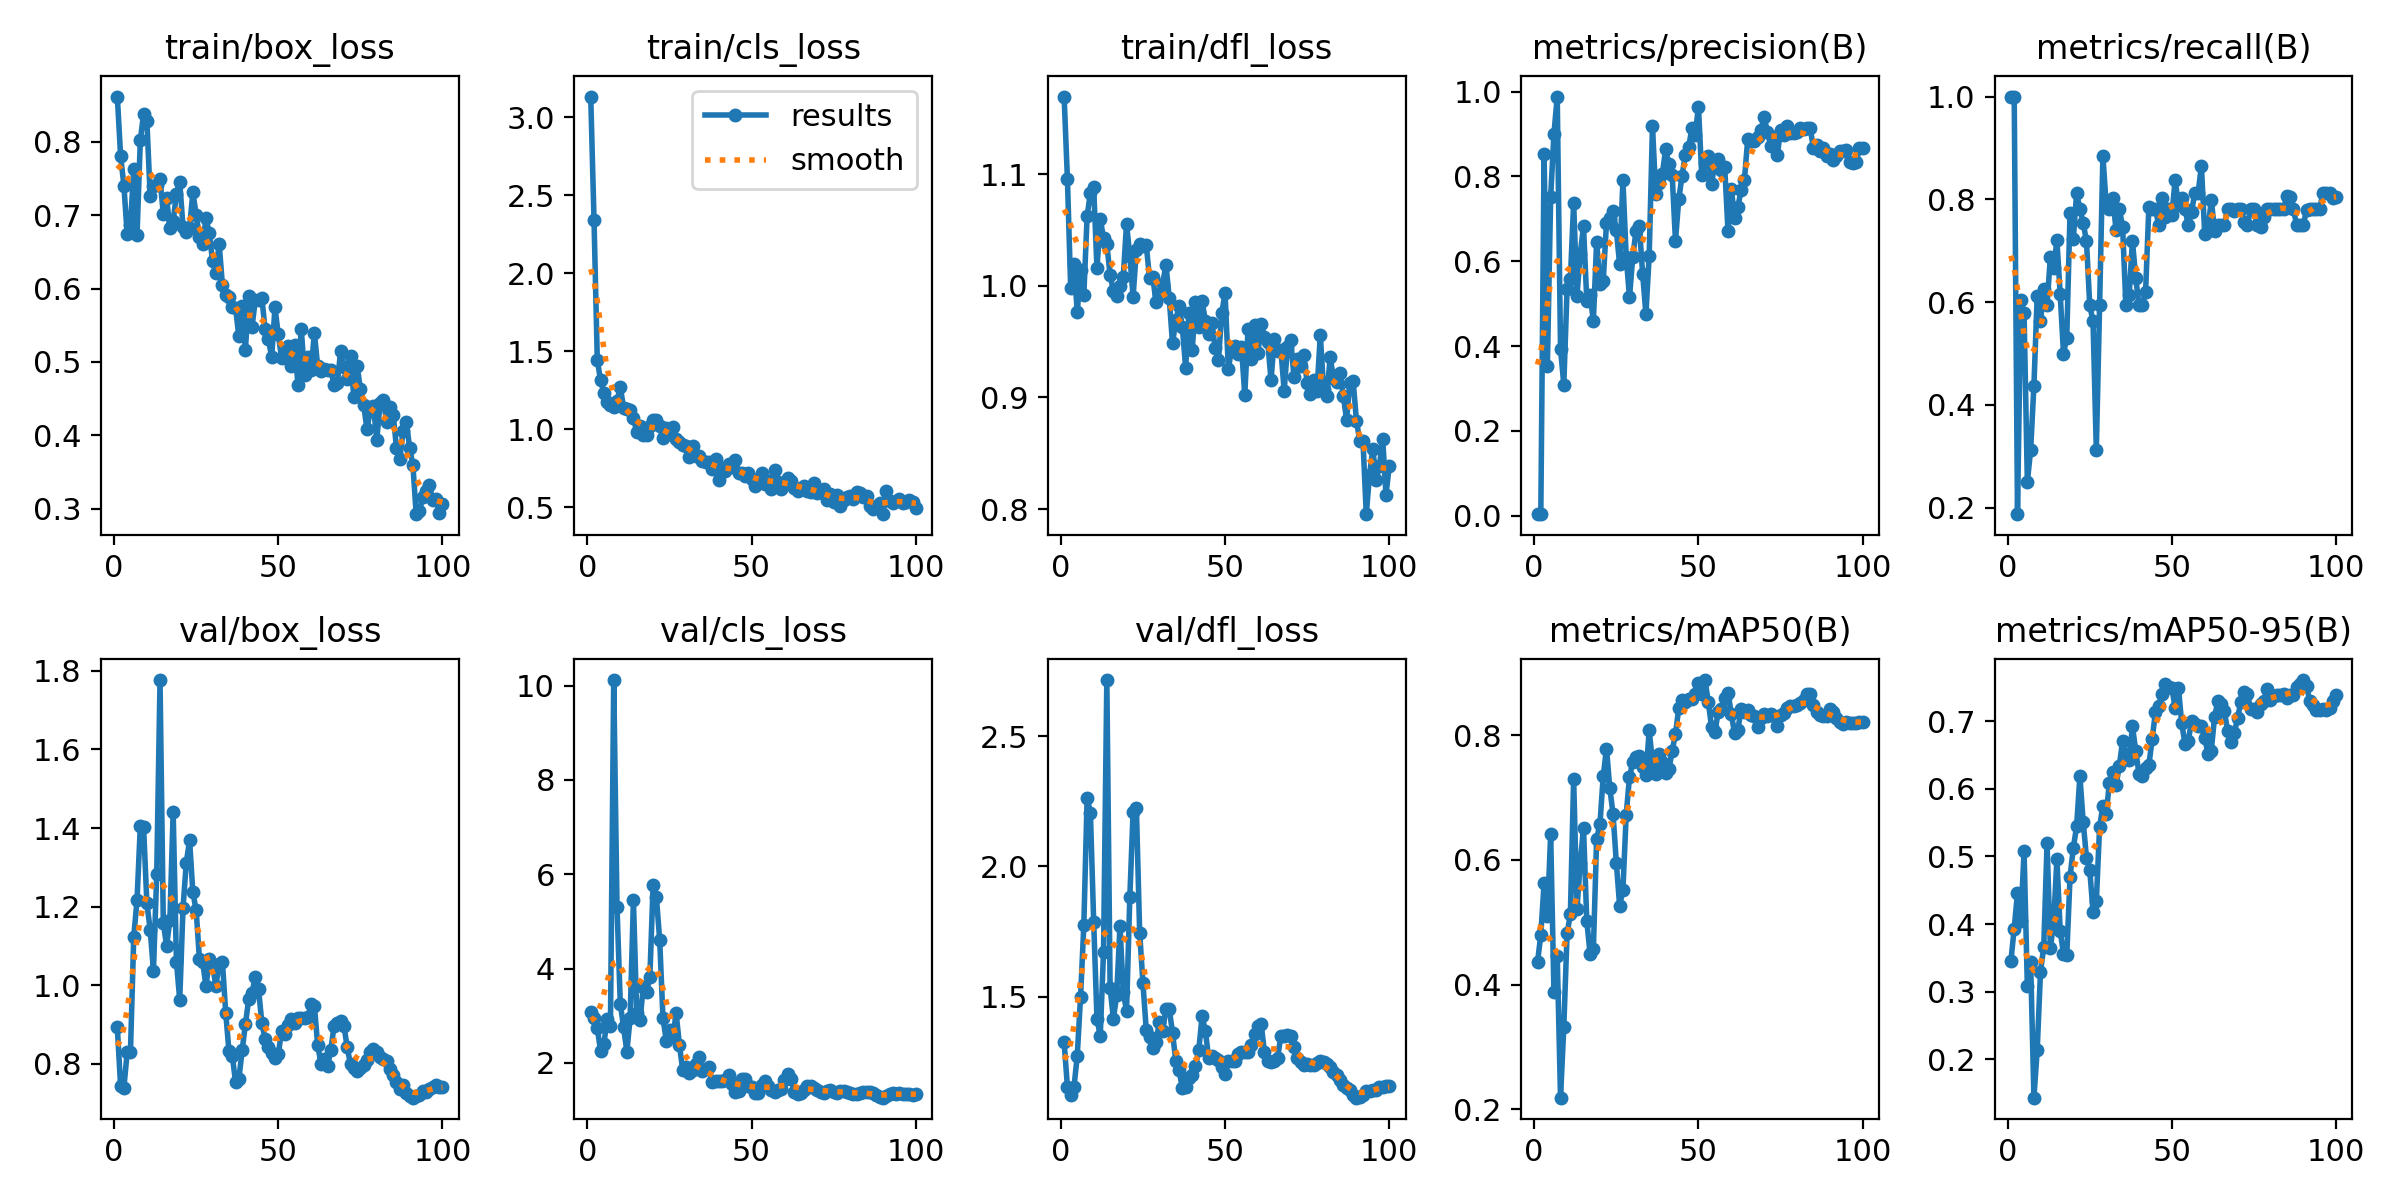

The data file committed next to this chart (first rows):
epoch, time, train/box_loss, train/cls_loss, train/dfl_loss, metrics/precision(B), metrics/recall(B), metrics/mAP50(B), metrics/mAP50-95(B), val/box_loss, val/cls_loss, val/dfl_loss, lr/pg0, lr/pg1, lr/pg2
1, 20.84, 0.8617, 3.134, 1.169, 0.00365, 1, 0.4358, 0.3461, 0.8927, 3.079, 1.325, 0.0001334, 0.0001334, 0.0001334
2, 36.34, 0.7809, 2.345, 1.096, 0.0038, 1, 0.4801, 0.3933, 0.743, 2.958, 1.154, 0.0002806, 0.0002806, 0.0002806
3, 51.75, 0.7403, 1.446, 0.9979, 0.8537, 0.1875, 0.5632, 0.4464, 0.7393, 2.735, 1.124, 0.0004248, 0.0004248, 0.0004248
4, 68.54, 0.6742, 1.313, 1.02, 0.3542, 0.6042, 0.51, 0.4039, 0.8299, 2.253, 1.153, 0.0005661, 0.0005661, 0.0005661
5, 84.44, 0.6865, 1.234, 0.9761, 0.7524, 0.5782, 0.6408, 0.5075, 0.8314, 2.393, 1.274, 0.0007044, 0.0007044, 0.0007044
6, 100.9, 0.7626, 1.173, 1.014, 0.9001, 0.25, 0.3873, 0.3083, 1.123, 2.931, 1.499, 0.0008398, 0.0008398, 0.0008398
7, 117.1, 0.673, 1.154, 0.9919, 0.9883, 0.3125, 0.4463, 0.3441, 1.217, 2.777, 1.774, 0.0009721, 0.0009721, 0.0009721
8, 133.4, 0.8021, 1.143, 1.062, 0.3936, 0.4375, 0.2185, 0.1434, 1.405, 10.12, 2.262, 0.001102, 0.001102, 0.001102
9, 149.4, 0.8383, 1.185, 1.083, 0.309, 0.6125, 0.332, 0.2138, 1.403, 5.312, 2.206, 0.001228, 0.001228, 0.001228
10, 165.8, 0.8284, 1.271, 1.088, 0.5348, 0.5625, 0.4821, 0.3288, 1.208, 3.258, 1.787, 0.001351, 0.001351, 0.001351
11, 182.9, 0.726, 1.14, 1.015, 0.5583, 0.625, 0.5129, 0.3668, 1.142, 2.753, 1.416, 0.001472, 0.001472, 0.001472
12, 199, 0.7398, 1.131, 1.06, 0.7378, 0.5938, 0.7304, 0.5196, 1.037, 2.236, 1.349, 0.001485, 0.001485, 0.001485
13, 214.2, 0.7411, 1.127, 1.043, 0.5174, 0.6875, 0.5205, 0.3654, 1.284, 2.951, 1.673, 0.001469, 0.001469, 0.001469
14, 229.3, 0.7489, 1.071, 1.037, 0.6176, 0.666, 0.5953, 0.4012, 1.777, 5.448, 2.715, 0.001452, 0.001452, 0.001452
15, 245.2, 0.7018, 0.9856, 1.01, 0.682, 0.72, 0.6515, 0.496, 1.159, 3.057, 1.534, 0.001436, 0.001436, 0.001436
16, 261, 0.7236, 1.023, 0.9952, 0.5063, 0.616, 0.502, 0.3903, 1.101, 2.899, 1.415, 0.001419, 0.001419, 0.001419
17, 276.9, 0.682, 0.9633, 0.9911, 0.5213, 0.5, 0.4498, 0.3562, 1.165, 3.611, 1.505, 0.001403, 0.001403, 0.001403
18, 293.5, 0.6918, 0.9651, 0.9998, 0.4591, 0.5312, 0.4563, 0.3538, 1.441, 3.508, 1.771, 0.001386, 0.001386, 0.001386
19, 309.5, 0.7293, 1.021, 1.007, 0.6462, 0.7739, 0.6339, 0.4699, 1.06, 3.817, 1.518, 0.00137, 0.00137, 0.00137
20, 325.6, 0.7453, 1.058, 1.056, 0.5455, 0.7236, 0.6572, 0.5126, 0.963, 5.782, 1.445, 0.001353, 0.001353, 0.001353
21, 341.9, 0.6839, 1.062, 1.027, 0.5527, 0.8125, 0.7343, 0.5443, 1.196, 5.512, 1.88, 0.001337, 0.001337, 0.001337
22, 357.6, 0.6768, 1.021, 0.9901, 0.6906, 0.7812, 0.7786, 0.6187, 1.312, 4.606, 2.21, 0.00132, 0.00132, 0.00132
23, 374.3, 0.6831, 0.9416, 1.032, 0.7009, 0.7541, 0.7158, 0.5512, 1.369, 2.943, 2.224, 0.001304, 0.001304, 0.001304
24, 390.6, 0.7312, 1.011, 1.037, 0.7196, 0.7188, 0.6734, 0.4978, 1.236, 2.471, 1.746, 0.001287, 0.001287, 0.001287
25, 406.2, 0.7008, 0.9746, 1.035, 0.6728, 0.5938, 0.595, 0.48, 1.191, 2.687, 1.552, 0.001271, 0.001271, 0.001271
26, 424.4, 0.6704, 1.014, 1.037, 0.5928, 0.5625, 0.5263, 0.4186, 1.067, 2.537, 1.373, 0.001254, 0.001254, 0.001254
27, 441.3, 0.6611, 0.9366, 1.007, 0.7908, 0.3125, 0.5521, 0.4335, 1.058, 3.053, 1.343, 0.001238, 0.001238, 0.001238
28, 456.7, 0.6958, 0.9185, 1.007, 0.611, 0.5938, 0.6726, 0.5437, 0.9972, 2.383, 1.303, 0.001221, 0.001221, 0.001221
29, 473, 0.675, 0.9002, 0.985, 0.5147, 0.8846, 0.7329, 0.5746, 1.066, 1.848, 1.327, 0.001205, 0.001205, 0.001205
30, 488.7, 0.6372, 0.8921, 0.9922, 0.6102, 0.7906, 0.7572, 0.5629, 1.051, 1.916, 1.404, 0.001188, 0.001188, 0.001188
31, 505.5, 0.6212, 0.8256, 1.002, 0.6725, 0.7812, 0.7653, 0.609, 0.9986, 1.787, 1.369, 0.001172, 0.001172, 0.001172
32, 521.4, 0.6612, 0.8931, 1.019, 0.6829, 0.8025, 0.7675, 0.6243, 1.055, 1.852, 1.454, 0.001155, 0.001155, 0.001155
33, 536.8, 0.6048, 0.8317, 0.989, 0.5711, 0.741, 0.749, 0.6048, 1.059, 1.971, 1.453, 0.001139, 0.001139, 0.001139
34, 552.8, 0.5916, 0.8271, 0.9483, 0.4751, 0.7812, 0.7357, 0.6339, 0.9306, 2.124, 1.362, 0.001122, 0.001122, 0.001122
35, 569.3, 0.5883, 0.7995, 0.9691, 0.6134, 0.7469, 0.8082, 0.6707, 0.8318, 1.821, 1.252, 0.001106, 0.001106, 0.001106
36, 592.6, 0.5753, 0.7904, 0.9817, 0.9181, 0.5938, 0.7559, 0.6507, 0.8209, 1.863, 1.218, 0.001089, 0.001089, 0.001089
37, 616, 0.5737, 0.7905, 0.9626, 0.7587, 0.6135, 0.7377, 0.6419, 0.7538, 1.912, 1.148, 0.001073, 0.001073, 0.001073
38, 637.2, 0.5347, 0.7483, 0.9265, 0.7833, 0.7188, 0.7696, 0.6925, 0.7614, 1.597, 1.154, 0.001056, 0.001056, 0.001056
39, 658.3, 0.5757, 0.8113, 0.9756, 0.8056, 0.6473, 0.7574, 0.656, 0.8343, 1.609, 1.186, 0.00104, 0.00104, 0.00104
40, 683, 0.5165, 0.6724, 0.9425, 0.8638, 0.5938, 0.7388, 0.6218, 0.9013, 1.614, 1.201, 0.001023, 0.001023, 0.001023
41, 704.9, 0.5892, 0.7538, 0.9853, 0.8284, 0.5938, 0.745, 0.6189, 0.9641, 1.604, 1.232, 0.001007, 0.001007, 0.001007
42, 721.9, 0.5474, 0.7316, 0.9626, 0.8037, 0.6197, 0.7751, 0.6313, 0.9802, 1.639, 1.295, 0.0009904, 0.0009904, 0.0009904
43, 738.7, 0.5839, 0.7763, 0.9865, 0.6481, 0.7853, 0.802, 0.6349, 1.022, 1.738, 1.424, 0.0009739, 0.0009739, 0.0009739
44, 754.5, 0.5837, 0.7563, 0.9685, 0.7457, 0.7812, 0.8432, 0.6731, 0.9901, 1.549, 1.369, 0.0009574, 0.0009574, 0.0009574
45, 770.4, 0.5872, 0.8045, 0.9564, 0.8011, 0.7812, 0.8569, 0.7134, 0.9044, 1.381, 1.264, 0.0009409, 0.0009409, 0.0009409
46, 786.7, 0.5443, 0.7207, 0.9664, 0.8514, 0.75, 0.854, 0.7221, 0.8635, 1.396, 1.27, 0.0009244, 0.0009244, 0.0009244
47, 802.4, 0.5307, 0.7198, 0.944, 0.8687, 0.8031, 0.8578, 0.7406, 0.8433, 1.66, 1.265, 0.0009078, 0.0009078, 0.0009078
48, 818.5, 0.5067, 0.6989, 0.9339, 0.9134, 0.7658, 0.8588, 0.7542, 0.8286, 1.661, 1.256, 0.0008913, 0.0008913, 0.0008913
49, 835.1, 0.5742, 0.7211, 0.9755, 0.8977, 0.7812, 0.8659, 0.7506, 0.8157, 1.509, 1.228, 0.0008748, 0.0008748, 0.0008748
50, 851.7, 0.5374, 0.6834, 0.9935, 0.9642, 0.7703, 0.8845, 0.7491, 0.824, 1.481, 1.203, 0.0008583, 0.0008583, 0.0008583
51, 868, 0.5058, 0.6398, 0.9255, 0.803, 0.8374, 0.8663, 0.7194, 0.8832, 1.357, 1.254, 0.0008418, 0.0008418, 0.0008418
52, 884.4, 0.5093, 0.6803, 0.9434, 0.8327, 0.7899, 0.8885, 0.7489, 0.8752, 1.35, 1.251, 0.0008253, 0.0008253, 0.0008253
53, 900.7, 0.5213, 0.7193, 0.9459, 0.8479, 0.8026, 0.8533, 0.6969, 0.8999, 1.53, 1.255, 0.0008088, 0.0008088, 0.0008088
54, 918.2, 0.4948, 0.649, 0.9387, 0.7832, 0.7812, 0.8126, 0.6663, 0.9153, 1.624, 1.279, 0.0007923, 0.0007923, 0.0007923
55, 933.9, 0.5232, 0.6678, 0.9449, 0.832, 0.7494, 0.805, 0.6707, 0.9036, 1.516, 1.289, 0.0007758, 0.0007758, 0.0007758
56, 950.7, 0.469, 0.6176, 0.9024, 0.8412, 0.7763, 0.837, 0.7003, 0.9174, 1.426, 1.289, 0.0007593, 0.0007593, 0.0007593
57, 966.5, 0.5449, 0.7385, 0.9611, 0.8154, 0.8125, 0.8425, 0.6954, 0.9167, 1.39, 1.286, 0.0007428, 0.0007428, 0.0007428
58, 982.1, 0.4822, 0.6598, 0.9342, 0.8214, 0.8125, 0.8602, 0.6925, 0.9167, 1.433, 1.316, 0.0007263, 0.0007263, 0.0007263
59, 997.8, 0.5067, 0.6178, 0.9646, 0.6708, 0.8656, 0.8683, 0.6925, 0.9191, 1.445, 1.357, 0.0007098, 0.0007098, 0.0007098
60, 1014, 0.4882, 0.6573, 0.9396, 0.7713, 0.733, 0.8345, 0.6755, 0.9528, 1.625, 1.386, 0.0006933, 0.0006933, 0.0006933
... 40 more rows
